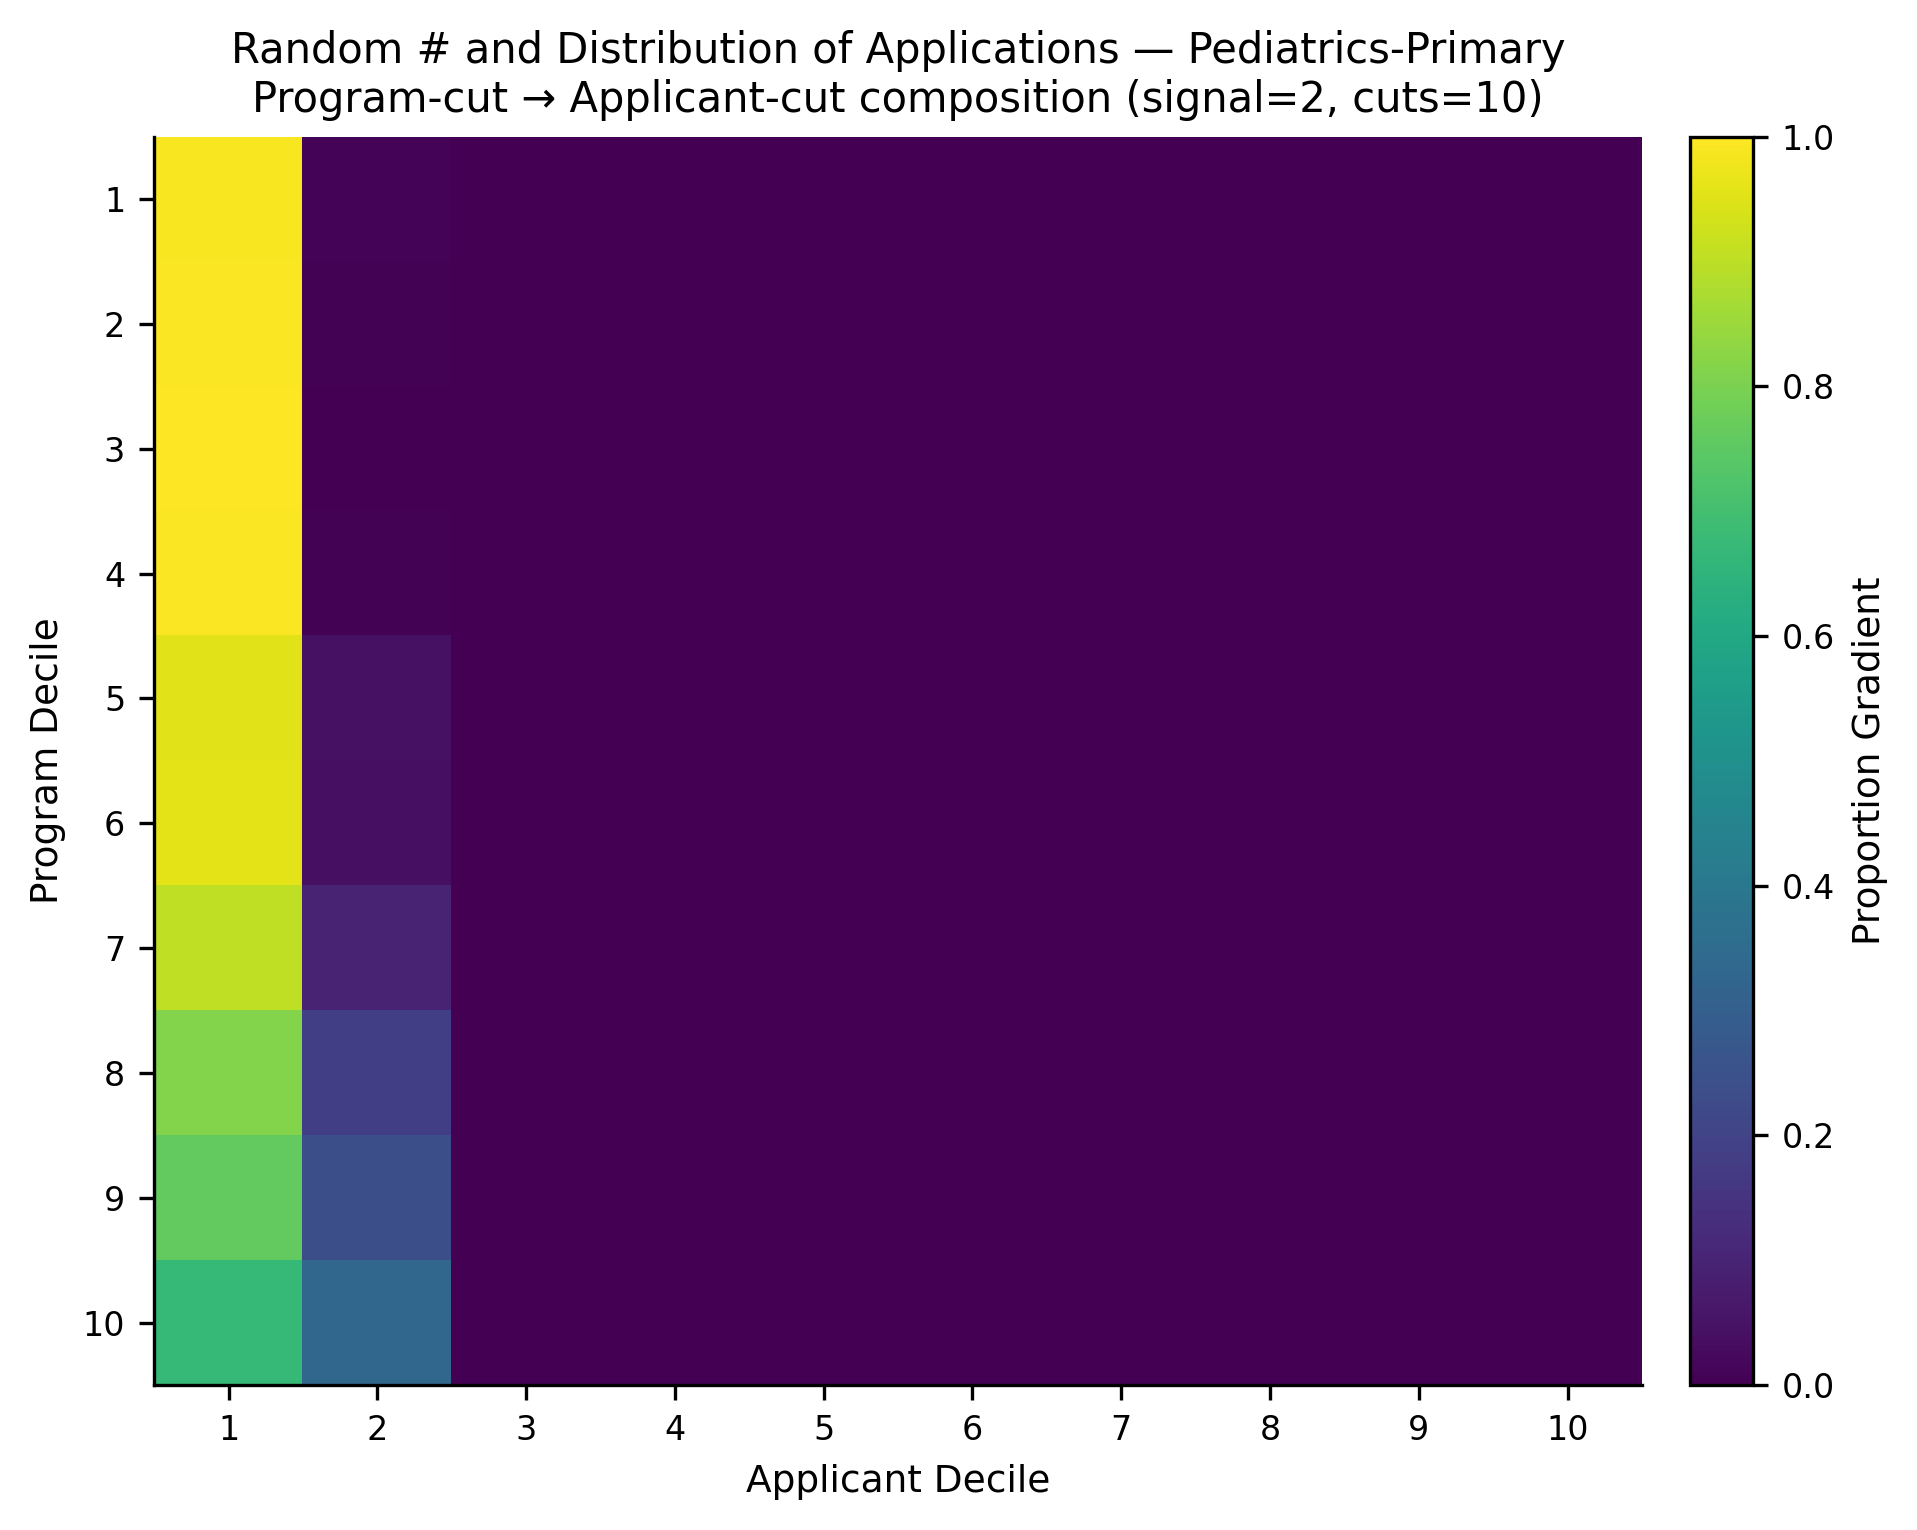

The file beside this chart, header and first rows:
, app_cut_1, app_cut_2, app_cut_3, app_cut_4, app_cut_5, app_cut_6, app_cut_7, app_cut_8, app_cut_9, app_cut_10
prog_cut_1, 0.992, 0.008, 0.0, 0.0, 0.0, 0.0, 0.0, 0.0, 0.0, 0.0
prog_cut_2, 0.996, 0.004, 0.0, 0.0, 0.0, 0.0, 0.0, 0.0, 0.0, 0.0
prog_cut_3, 1.0, 0.0, 0.0, 0.0, 0.0, 0.0, 0.0, 0.0, 0.0, 0.0
prog_cut_4, 0.996, 0.004, 0.0, 0.0, 0.0, 0.0, 0.0, 0.0, 0.0, 0.0
prog_cut_5, 0.956, 0.044, 0.0, 0.0, 0.0, 0.0, 0.0, 0.0, 0.0, 0.0
prog_cut_6, 0.9587, 0.04133, 0.0, 0.0, 0.0, 0.0, 0.0, 0.0, 0.0, 0.0
prog_cut_7, 0.904, 0.096, 0.0, 0.0, 0.0, 0.0, 0.0, 0.0, 0.0, 0.0
prog_cut_8, 0.816, 0.184, 0.0, 0.0, 0.0, 0.0, 0.0, 0.0, 0.0, 0.0
prog_cut_9, 0.76, 0.24, 0.0, 0.0, 0.0, 0.0, 0.0, 0.0, 0.0, 0.0
prog_cut_10, 0.668, 0.332, 0.0, 0.0, 0.0, 0.0, 0.0, 0.0, 0.0, 0.0
